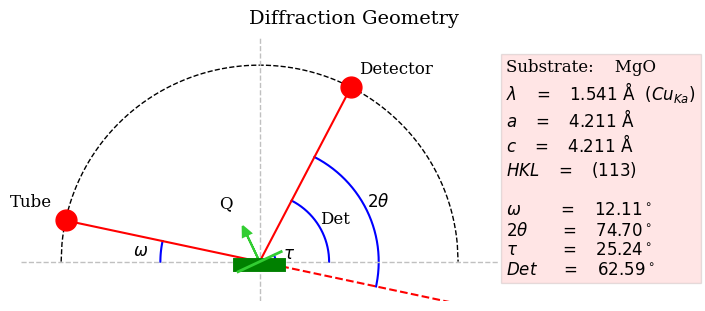

Write the Python code that produced this figure.
# -*- coding: utf-8 -*-
"""
Created on Thu Jan 21 20:51:01 2021

[redacted]
"""
# =============================================================================
# Script to calculate and plot a diagram of various diffraction angles given:
#     - lattice parameters, miller indices of reflections and wavelength of probe
# Many common substrates and materials are listed
#
# Is not intended for hexagonal materials but some reflections can be calcuted
#
# The diagram shows a diffractometer in the reflection, grazing-incidence geometry.
# The script can always be used to calculate the bragg angle,
# for neutrons etc. the source and detector angle are less meaningful
# =============================================================================

import numpy as np
from numpy.linalg import norm

rd = np.pi/180

# Substrate lattice parameters (Angstrom) (Cubic/Tetragonal only)
# some common ones (uncomment one you want):
# Cubic
#sub, a, c, hexa =  'STO', 3.9051, 3.9051, 0
#sub, a, c, hexa =  'Si',  5.4307, 5.4307, 0
#sub, a, c, hexa =  'Ge',  5.658, 5.658, 0
#sub, a, c, hexa = 'GaAs', 5.7502, 5.7502, 0
#sub, a, c, hexa = 'Mn4NGa', 3.836, 3.903, 0
sub, a, c, hexa =  'MgO', 4.2112, 4.2112, 0
#sub, a, c, hexa =  'MRG', 5.954, 6.060, 0
#sub, a, c, hexa =  'MRG_tetra', 4.210, 6.060, 0
#sub, a, c, hexa =  'BTO', 3.9940, 4.0810, 0
#sub, a, c, hexa =  'CTS', 11.230, 11.230, 0
#sub, a, c, hexa =  'MVFA', 4.209, 6.087, 0
#sub, a, c, hexa = 'd-Mn', 3.0840, 3.0840, 0
#sub, a, c, hexa = 'V2FeAl', 5.960, 5.830, 0
#sub, a, c, hexa = 'Co2TiSi', 5.720, 5.720, 0
#sub, a, c, hexa = 'CrAl', 2.918, 2.918, 0

# Hexagonal
#sub, a, c, hexa = 'Al2O3', 4.805, 13.116, 1
#sub, a, c, hexa = 'MgCo2', 4.834, 7.855, 1

# Lattice vectors
av, cv = np.array([1, 0, 0]), np.array([0, 0, 1])

bv = np.array([-0.5, np.sqrt(3)/2, 0]) if hexa else np.array([0, 1, 0])

# Diffraction plane
H, K, L = 1,1,3

# X-Ray wavelength (also Angstrom) (uncomment one you want)
anode, w = 'Cu_{Ka}', 1.54059
#anode, w = 'Cu_{Kb}', 1.39223
#anode, w = 'Mo', 0.71070
#anode, w = 'W_{Lb}', 1.05
#anode, w = 'neutrons', 2.36

# Find d (plane spacing) and sides of triangle made by the plane/vertical/horizontal
def get_d(h, k, l):
    if not hexa: return 1/np.sqrt( (H**2 + K**2)/a**2 + (L**2)/c**2 )
    else: return 1 / np.sqrt( (4/3)*(h**2 + h*k + k**2)/(a**2) + l**2/c**2 )

# Get inclination of hkl to the horizontal plane
def get_tau(h, k, l):
    return np.arctan2( c*norm( h*av + k*bv ), a*l )

# Get Bragg diffraction angle
def get_tt(h, k, l):
    return 2 * np.arcsin( 0.5*w / get_d(h, k, l) )

# Find 2*theta, tau (plane tilt), Tube angle and Detector angle in grazing incidence
tt = get_tt(H,K,L)
tau = get_tau(H, K, L)
tub = tt/2 - tau
det = tt/2 + tau

textstr = '\n'.join((
    f'\N{Greek Small Letter Omega}\t=\t{tub/rd:.3f}\N{Degree sign}',
    f'2\N{Greek Small Letter theta}\t=\t{tt/rd:.3f}\N{Degree sign}',
    f'\N{Greek Small Letter tau}\t=\t{tau/rd:.3f}\N{Degree sign}',
    f'Det.=\t{det/rd:.3f}\N{Degree sign}'))
print(textstr)


#%% Make a diagram of a diffractometer in reflection geometry
import matplotlib.pyplot as plt
for key,value in zip(['font.family','font.weight','font.size'],['serif','normal',12.0]):
    plt.rcParams[key] = value

r = 10
x = np.linspace(-r, r, 500)
def circ(x, r): return np.sqrt(r**2 - x**2)
def arc(t, r): return (r*np.cos(t), r*np.sin(t))

fig, (ax, ay) = plt.subplots(1,2, figsize=[7,3], gridspec_kw={'width_ratios': [10,2.5]},
                             constrained_layout=True)

ax.plot(x, circ(x, r), lw=1, ls='--', c='k')                      # semi-circle
ax.plot([-1, 1], [-0.16, -0.16], lw=10, ls='-', c='g', zorder=5)  # sample
# Diffracting plane and scattering vector
ax.plot([-1.2*np.cos(tau), 1.2*np.cos(tau)], [-1.2*np.sin(tau), 1.2*np.sin(tau)], lw=2, ls='-', c='limegreen', zorder=5)
Qx,Qy = 1.5*np.cos(np.pi/2 + tau), 1.5*np.sin(np.pi/2 + tau)
ax.arrow(0, 0, Qx,Qy, lw=1.5, head_width=0.45, head_length=0.5, fc='limegreen', ec='limegreen')
ax.annotate('Q', (Qx,Qy), textcoords=('offset points'), xytext=(-20, 20))
# Grid lines through origin
ax.axhline(0, lw=1, ls='--', c='silver'), ax.axvline(0, lw=1, ls='--', c='silver')

# Plot Tube and Detector dots, labels, lines
s, nm = 1/rd, ['Tube', 'Detector']
x0, y0 = [-r*np.cos(tub), r*np.cos(det)], [r*np.sin(tub), r*np.sin(det)]
ax.scatter(x0, y0, c='r', s=15**2, zorder=10)
ax.annotate(nm[0], (x0[0], y0[0]), textcoords=('offset points'), xytext=(-40, 10))
ax.annotate(nm[1], (x0[1], y0[1]), textcoords=('offset points'), xytext=(6, 10))
ax.plot([x0[0], 0    ], [y0[0], 0.0  ], lw=1.5, c='r')
ax.plot([0,    -x0[0]], [0.0,  -y0[0]], lw=1.5, ls='--', c='r')
ax.plot([0,     x0[1]], [0.0,   y0[1]], lw=1.5, c='r')

# Plot the arcs for the angles
det_arc = arc(np.linspace(det,      0,    200), 3.5)
tt_arc  = arc(np.linspace(det,     -tub,  200), 6)
tub_arc = arc(np.linspace(np.pi - tub, np.pi,   100), 5)
tau_arc = arc(np.linspace(0,        tau,  100), 0.8)
ax.plot(tt_arc[0],  tt_arc[1],  'b', zorder=-5)
ax.plot(det_arc[0], det_arc[1], 'b', zorder=-5)
ax.plot(tub_arc[0], tub_arc[1], 'b', zorder=-5)
ax.plot(tau_arc[0], tau_arc[1], 'b', zorder=-5)

# Make and position the labels for the angles,
s2, nm2 = 1/rd, [r'$\omega$', r'$\tau$', r'Det', r'$2\theta$']
x1 = [tub_arc[0].mean(), tau_arc[0].mean(), det_arc[0].mean(), tt_arc[0].mean()]
y1 = [tub_arc[1].mean(), tau_arc[1].mean(), det_arc[1].mean(), tt_arc[1].mean()]
ax.scatter(x1, y1, c='r', s=0**2, zorder=10)
for nm,x,y, xyt in zip(nm2, x1, y1, [[-20,-3],[6,0],[3,3],[5,6]]):
    ax.annotate(nm, (x,y), textcoords=('offset points'), xytext=xyt)

# Get rid of axes numbers; grid, set limits so circle looks circular (depends on figsize)
ax.set_xlim([-12, 12])
ax.set_ylim([-2, 11.5])
ax.axis('off')

# Write info in the second panel (Latex math mode formatting)
textstr1 = '\n'.join((
    f'Substrate:    {sub}',
    f'$ \lambda \quad = \quad {w:.3f} \ \mathrm{{\AA}} \ \ ({anode})$',
    f'$ a \quad = \quad {a:.3f} \ \mathrm{{\AA}} $',
    f'$ c \quad = \quad {c:.3f} \ \mathrm{{\AA}} $',
    f'$ HKL \quad = \quad ({H}{K}{L}) $\n',
    f'$ \omega \qquad \ = \quad{tub/rd:.2f}^\circ $',
    f'$ 2\\theta \qquad = \quad{tt/rd:.2f}^\circ $',
    f'$ \\tau \qquad \ \ = \quad{tau/rd:.2f}^\circ $',
    f'$ Det \quad \ \: = \quad{det/rd:.2f}^\circ $'))

if hexa: textstr1 = '\n\n'.join((r'$ \quad --Hexagonal-- \quad $', textstr1))
props = dict(boxstyle='square', facecolor='red', alpha=0.1)
ay.text(0.0, 0.5, textstr1, fontsize=12, ha='left', va='center', bbox=props)
ay.axis('off')

plt.suptitle('Diffraction Geometry', fontsize=14)

save_name = sub + f'_{H}{K}{L}_plane_Bruker.pdf'

plt.show()

